pico-8 play session: hold → + tap 🅾

[t = 1 s] hold → ~1s, tap 🅾 ~2×
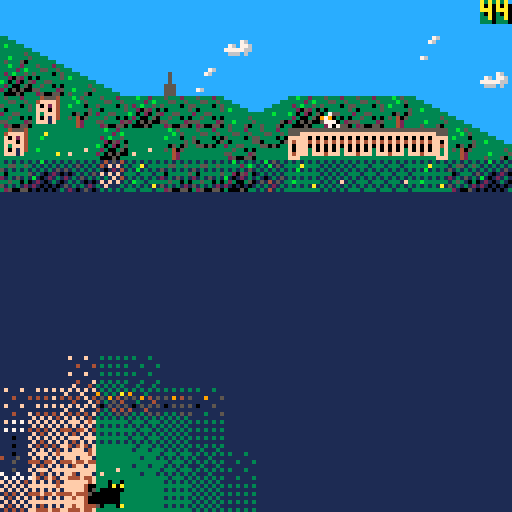
[t = 2 s] hold → ~2s, tap 🅾 ~4×
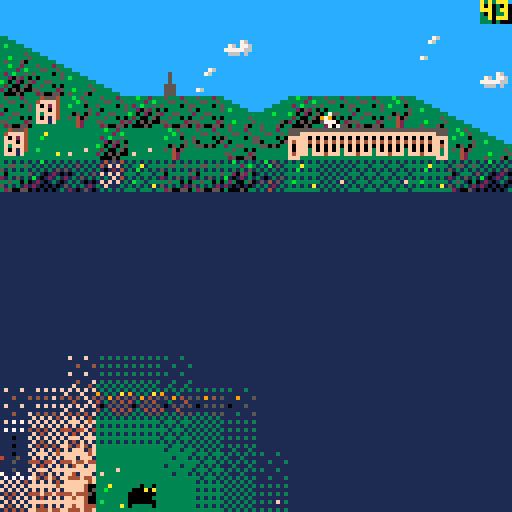
[t = 6 s] hold → ~6s, tap 🅾 ~10×
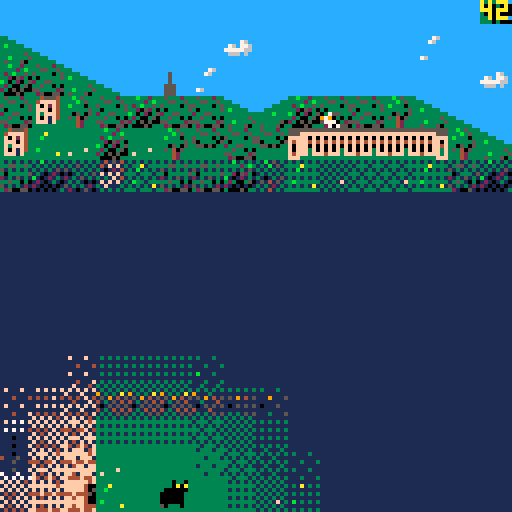
[t = 8 s] hold → ~8s, tap 🅾 ~14×
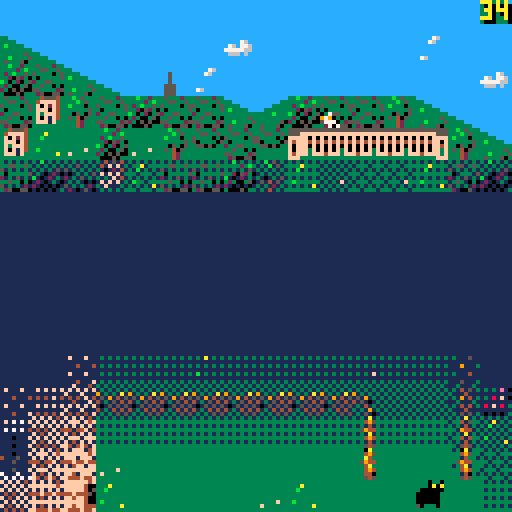

pico-8 cartridge
version 29
__lua__
-- # pandora
-- cat explore. socky find.

-- to export:
-- fn + f7 to capture label image
-- save pandora.p8.png
-- export pandora.html

function _init()
	-- global variables:
	game_version = "07"
	level = 1
	last_level = 16
	selected_level = 1 -- used in menu
	debug_mode = false -- shows debug info and unfogs each level
	debug_text = "debug mode"
	win = false
	lose = false
	in_game = false -- determines whether a level is in progress
	title_active = true
	levelling_up = false
	spotlight = false
	hints_active = false
	credits_active = false
	t = 0 -- game time in frames
	unfog_frames = 3 -- how fast the unfogging happens
	caption_frames = 3 -- how fast the captions move
	cat_frames = 1 -- number of frames between each cat move animation
	menu_items = 7
	medal_text = {"gold", "silver", "bronze", "none"}
	medal_sprite = {12, 13, 14, 15}
	anim_frame = 0 -- allows sprites to animate
	offset = 0 -- screen offset for shaking
	move_step = 9 -- variable governing move animation
	moving = false
	play_music = true
	play_sounds = true
	ice = false
	x = 64
	y = 24
	dx = 0
	dy = 0
	dir = "r"
	socky_bonus = 10 -- bonus awarded on collecting socky, in addition to the moves reimbursed for the detour. revisit moves_data if changing this
	moves = 9999
	mab_small_x = 16
	game_get_data()
	reset_palette()
	title_show()
end

function _update()
	-- input and move
	t += 1
	if moves <= 0 and in_game then game_lose() end
	if win and mab_small_x < 16 then -- animate mab at end
		mab_retreat_step()
	end

	if btnp() != 0 or sliding then
		-- a button has been pressed
		if title_active then
			title_active = false
			level_reset() -- start current level
		elseif level_start_menu then
			if btnp(4) then level_start() end
			if btnp(5) then
				level_start()
				menu_open()
			end
		elseif in_game then
			if not moving then
				move_process()
			end
		elseif menu_active then
			menu_process_input()
		elseif levelling_up then
			level_end_process_option()
		elseif lose then
			if btnp(4) then
				lose = false
				level_reset()
			else return end
		elseif win == false and lose == false then -- start new level
			level_reset()
		elseif win and not credits_active then
			draw_credits()
		else
			_init()
			return
		end
	end

	-- check if socky was recently obtained and unfog screen 1 step
	if unfog_active then unfog_step() end
	if caption_active then caption_step() end
	if in_game then
		move_catch_up()
		if levelling_up and move_step >= 5 then level_up() end
		if mab_hit and move_step >= 5 then game_lose() end
	end
end

function _draw()
	if title_active then draw_pandora() return end
	if not in_game and not menu_active and not level_start_menu then return end

	shake_screen()
	draw_everything()
end

-- conventions: map is zero-based, arrays are 1-based.

-- to do next
-- enhance music
-- animate some background cells eg torch, water

function ar(a)
	-- convert 0-based pixel to 1-based array position.
	-- 0 maps to 1, 8 maps to 2
	return flr(a/8) + 1
end

function px(a)
	-- convert 1-based array position to 0-based pixel.
	-- 1 maps to 0, 2 maps to 8
	return (a-1) * 8
end

function reset_palette()
	pal() -- reset palette
	palt(13, true) -- set colour 13 transparent
	palt(0, false) -- and black not
end

function title_show()
	rectfill(0, 0, 127, 127, 1)
	local title_colour = {10, 0, 5, 6, 7, 15, 14, 8, 9, 10, 11, 3}
	for i=1,12 do
		pal(10, title_colour[13-i]) -- swap yellow to different colours
		map(0, 32, 8, 128-i*8, 14, 4) -- write pandora
	end
	reset_palette()
	rectfill(34, 78, 94, 106, 0)
	rect(33, 77, 93, 105, 14)
	print("⬆️⬇️⬅️➡️  move", 36, 80, 15)
	draw_controls("z", 36, 88)
	draw_controls("x", 36, 96)
	print("ok/wait", 64, 88, 14)
	print("menu", 76, 96, 8)
	print(game_version, 120, 120, 6)
end

function level_reset()
	debug_text = "reset level"
	x = start_pos[level][1]  -- current position in pixels from 0
	y = start_pos[level][2]
	dx = 0 -- in case character was part way through move
	dy = 0
	moves = moves_data[level][3]
	unfog_active = false
	socky_collect = false
	caption_active = false
	title_active = false
	menu_active = false
	levelling_up = false
	ice = ice_data[level]
	sliding = false
	hints_active = false
	socky_add = 0
	move_step = 9 -- to avoid cat sliding back across screen
	anim_frame = 0 -- so that each level starts the same way
	level_period = #obs_data[level]
	dir = "r" -- current direction
	selected_level = level
	unfog_reset()
	obstacle_update()
	switch_reset()
	unfog_circle()
	draw_everything()
	in_game = false
	level_start_menu = true
end

function level_start()
	if level == 16 then level_16_reset() end
	if debug_mode then unfog_start() end
	level_start_menu = false
	in_game = true
	sfx(-1) -- stop playing sound
	if play_music then music(level_music[level]) end -- main theme
end

function level_16_reset()
	mab_reset()
	mabx = 0
	maby = 0
	mab_active = false
end

function level_up()
	in_game = false
	sliding = false
	moving = false
	level_end_menu()
end

function level_end_menu()
	if level == 16 then
		rectfill(56, 0, 63, 7, 12) -- hide mab socky
		anim_frame = 0
		draw_pandora()
		spr(253, 64, 0)
	end	
	draw_menu_outline()
	local medal_this_try = 4
	-- award medal for this attempt: 1=gold 2=silver 3=bronze 4=none
	if moves >= moves_data[level][4] then medal_this_try = 1
	elseif moves >= moves_data[level][5] then medal_this_try = 2
	elseif moves >= moves_data[level][6] then medal_this_try = 3
	end

	print("pandora got through level "..tostr(level).."!", 8, 24, 7)
	print("medal:    "..medal_text[medal_this_try], 8, 40, 7)
	spr(medal_sprite[medal_this_try], 36, 40)
	print("continue", 32, 56, 11)
	print("retry level", 32, 64, 12)

	if medal_this_try < best_medal[level] then
		best_medal[level] = medal_this_try
	end
	draw_progress()
	level_end_option = 1 -- default is continue to next level
	spr(24, 16, 48 + level_end_option * 8)
end

function level_end_process_option()
	if btnp(⬆️) or btnp(⬇️) then
		level_end_option = 3 - level_end_option
		rectfill(16, 48, 23, 71, 0)
		spr(24, 16, 48 + level_end_option * 8)
	elseif btnp(4) then level_end_choose() end
end

function level_end_choose()
	if level_end_option == 1 then -- continue to next level
		if level != last_level then
			level += 1
			level_reset()
		else
			levelling_up = false
			game_win()
		end
	else
		level_reset()
	end
end

function game_win()
	rectfill(0, 16, 127, 79, 0)
	local perfect = true
	for k in all(best_medal) do
		-- if any medal is not gold then it's not perfect
		if k != 1 then perfect = false break end
	end
	if perfect then
		for i=0, 15 do -- draw rainbows
			spr(208, i*8, 8)
			spr(208, i*8, 112)
		end
		spr(255, 96, 24) -- trophy
		pal(10, 11)
		map(0, 40, 0, 32, 16, 4) -- write perfect in green
	else
		pal(10, 9)
		map(0, 36, 4, 32, 15, 4) -- write you win in orange
	end
	reset_palette()
	win = true
	mab_retreat_start()
end

function game_lose()
	sfx(-1)
	music(-1)
	local lose_text = "pandora is sleepy - try again"
	local lose_colour = 2
	in_game = false
	if mab_hit then
		lose_text = "mab got you"
		lose_colour = 8
		mab_hit = false
	end
	rectfill(0, 40, 127, 79, lose_colour)
	spr(1, 8, 64, 1, 1, false, true) -- upside down cat
	draw_controls("z", 96, 64)
	print3d(lose_text, 8, 48, 10, 0)
	if play_sounds then sfx(51) end
	lose = true
end

-- ## movement functions

-- flag key
-- 0 = all wall
-- 1 = up wall (not used yet)
-- 2 = down wall (not used yet)
-- 3 = left wall (not used yet)
-- 4 = right wall (not used yet)
-- 5 = danger
-- 6 = ice
-- 7 = unassigned

-- music
-- 01 main bass
-- 02 upbeat drum
-- 03 main melody
-- 04 intro drum
-- 05 descending backing
-- 06-10 dark and final boss
-- 11 start of final zone
-- 12-14 ice
-- 15-17 machine

function move_process()
	newx = x
	newy = y
	if not sliding and not btnp(5) then anim_frame += 1 end
	obstacle_update()
	if btnp(5) then menu_open()
	elseif sliding then move_attempt(dir)
	elseif btnp(⬆️) then move_attempt("u")
	elseif btnp(⬇️) then move_attempt("d")
	elseif btnp(⬅️) then move_attempt("l")
	elseif btnp(➡️) then move_attempt("r")
	end
end

function move_attempt(a)
	just_moved = false
	dir = a
	if a == "u" then newy = y-8
	elseif a == "d" then newy = y+8
	elseif a == "l" then newx = x-8
	elseif a == "r" then newx = x+8
	end

	if move_possible() then
		move_do()
		check_current_cell()
	else  -- hit a wall
		if play_sounds then sfx(47) end
		sliding = false
	end
end

function move_do()
	-- start a single move
	-- count down moves once if not sliding
	-- update new position immediately but don't draw yet
	-- start animation 4210
	if not sliding then move_sound() end
	moving = true
	dx = 0 -- temporary x offset
	dy = 0 -- temporary y offset
	move_step = 1
	move_time = t
	prevx = x
	prevy = y
	x = newx
	y = newy
	just_moved = true
	if (ice or check_flag(x, y, 6)) and not sliding then
		-- start slide if ice or new cell is icy
		sliding = true
		moves -= 1 -- only reduce moves once when on ice
		mab_step()
	elseif sliding and not ice and not check_flag (x, y, 6) then
		-- stop sliding
		sliding = false
	elseif not sliding then
		moves -= 1
		mab_step()
	end
	unfog_circle()
end

function move_sound()
	if not play_sounds then return end
	if dir == "u" then sfx(41)
	elseif dir == "d" then sfx(42)
	elseif dir == "l" then sfx(43)
	elseif dir == "r" then sfx(44)
	end
end

function move_catch_up()
	-- adds a temp offset to character based on time
	if move_step >= 5 then
		moving = false -- have finished move cycle
		return
	end
	-- move_pixels shows at each move_step, how many pixels close to the new position the player should be:
	if not sliding then move_pixels = {4, 2, 1, 0}
	else move_pixels = {6, 4, 2, 0} end -- more linear movement on ice.
	if (t - move_time) % cat_frames == 0 then
		dx = move_pixels[move_step] * (prevx-x) / 8
		dy = move_pixels[move_step] * (prevy-y) / 8
		move_step += 1
	end
end

function move_possible()
	if (newx<0 or newx>120 or newy<0 or newy>120) then return false end
	-- return false if 0th flag is set for target cell:
	if check_flag(newx, newy, 0) then return false end -- it's a wall
	return true
end

function check_flag(a, b, flag)
	-- checks if flag 0-7 is set for map at pixel coordinates a, b
	return fget(mget(map_data_pos[level][1] + a/8, map_data_pos[level][2] + b/8), flag)
end

function check_current_cell()
	-- checks new cell for anything interesting
	-- check if you've reached goal
	if (level == 16 and x == 56 and y == 0) -- get mab socky
	or (x == 120 and y == goal_height[level] * 8) then -- get goal
		levelling_up = true
		music(-1)
		if play_sounds then 
			if level != 16 then sfx(48)
			else sfx(52) end
		end -- level end tune
		return
	end
	-- check if you've reached socky
	if x/8 == socky_pos[level][1] and y/8 == socky_pos[level][2] and socky_collect == false then
		socky_collect = true
		if play_sounds then sfx(45) end
		-- reimburse extra moves it would have cost to get socky:
		socky_add = max(moves_data[level][2] - moves_data[level][1] + 10, 0) -- extra temporary socky boost of 10
		moves += socky_add
		unfog_start()
	end
	-- check for moving obstacles
	if obstacles[ar(y)][ar(x)] > 0 then obstacle_hit() end
	-- check for static obstacles, if flag 5 is set for currrent cell:
	if check_flag(x, y, 5) then obstacle_hit() end
	-- check for switch
	if switch_data[level][1] != 16 then check_switches() end
	-- check for mab eyes
	if level == 16 then check_mab_eyes() end
end

function check_switches()
	-- cycle through all switches
	-- landing on a switch permanently opens its door
	for k in all(switch_data[level]) do
		-- if coordinates match any switch_data[level][1] and [2] and open is false then
		if x/8 == k[1] and y/8 == k[2] and not k[6] then
			if play_sounds then sfx(49) end
			switch_set(k, true)
			debug_text = tostr(k[1])..","..tostr(k[2])..","..tostr(k[3])..","..tostr(k[4])..","..tostr(k[5])..","..tostr(k[6]) -- temp
		end
	end
end

function check_mab_eyes()
	for k in all(mab_data) do
		if x/8 == k[1] and y/8 == k[2] and k[5] == false then
			-- activate eye
			k[5] = true
			mab_start(k[3], k[4])
			debug_text = "mab start"
		end
	end
end

function switch_set(switch, to_open)
	-- set switch to to_open true/false
	-- switch is an array: switch x/y, door x/y, start sprite, open state
	local switch_sprite_adjust = 0
	if to_open then switch_sprite_adjust = 1 end
	-- set switch to open/closed and update map
	mset(
		map_data_pos[level][1] + switch[1],
		map_data_pos[level][2] + switch[2],
		switch[5] + switch_sprite_adjust -- use sprite + 1 if open
	)
	-- set door to open/closed and update map
	mset(
		map_data_pos[level][1] + switch[3],
		map_data_pos[level][2] + switch[4],
		switch[5] + 2 + switch_sprite_adjust --  use sprite + 1 if open
	)
	-- set switch to open
	switch[6] = to_open -- set switch/door data to open
end

function switch_reset()
	-- reset all switches in current level
	for k in all(switch_data[level]) do
		-- if coordinates match any switch_data[level][1] and [2] and open is false then
		if k[1] != 16 then switch_set(k, false) end
	end
end

function show_debug_info()
	rectfill(0, 0, 64, 7, level_bg[level])
	print(debug_text, 0, 0, 15)
end

-- ## fog functions

function unfog_reset()
	-- set fog to max value (8) across map.
	-- all arrays are 1-based.
	fog = {}
	local h = fog_height[level]
	for j=1,16 do
		fog[j] = {}
		for i=1,16 do
			if j < h-1 then fog[j][i] = 0
				-- randomise fog at the rows above fog_height:
			elseif j == h-1 then fog[j][i] = flr(rnd(3)) + 2
			else fog[j][i] = 8 end
		end
	end
end

function unfog_circle()
	-- shows an area around the player defined by unfog_pattern
	for j=-4,4 do
		for i=-4,4 do
			-- coordinates of fog placement:
			local fogx = x+i*8
			local fogy = y+j*8
			-- don't do anything if fog position isn't in game field:
			if fogx >= 0 and fogx <= 120 and fogy >= 0 and fogy <= 120 then
				local unfog_amount = unfog_pattern[j+5][i+5]
				-- set fog level to minimum of (current level, current - unfog amount) but keep it above 0
				old_fog = fog[ar(fogy)][ar(fogx)]
				fog[ar(fogy)][ar(fogx)] = max(0, min(8 - unfog_amount, old_fog))
			end
		end
	end
end

function unfog_start()
	-- initialises function to unfog the whole screen
	offset = 0.125
	-- show how many extra points awarded by socky
	bonus_caption = ""
	ice_adjust = 0
	if ice then ice_adjust = 1 end
	if socky_add >= 1 then
		-- so that display is consistent,
		-- subtract one to account for move already started
		-- but add back on if on ice, as 1 point will have already been deducted at start of move
		bonus_caption = " +"..tostr(socky_add - 1 + ice_adjust)
	end
	caption_show("socky!"..bonus_caption, 1, 12, 7)
	unfog_active = true
	unfog_y = fog_height[level] * 8 - 16 -- y coordinate of the start of the unfogging, which moves up-right in strips
	unfog_start_time = t
end

function unfog_step()
	-- gradually unfogs the whole screen from top left to bottom right
	-- in strips from the left or bottom of the screen
	if unfog_y == 320 then -- unfog is complete
		unfog_active = false
		return
	end
	if t % unfog_frames == 0 then
		unfog_strip(0,unfog_y)
		unfog_y += 8
	end
end

function unfog_strip(lx, ly)
	-- unfog strip from lx, ly in up-right direction, last strip starting at (0, 248)
	while lx < 256 do
		-- set fog to a gradually decreasing strip upwards from lx, ly
		for unfog_level = 1,8 do
			local ly_offset = ly - unfog_level * 8
			if ly_offset >= 0 and ly_offset < 128 then
				-- unfog cell is on screen:
				unfog_cell(lx, ly_offset, unfog_level)
			end
		end
		lx += 8
		ly -= 8
	end
end

function unfog_cell(a, b, amt)
	old_fog = fog[b/8 + 1][a/8 + 1]
	fog[ar(b)][ar(a)] = max(0, min(8 - amt, old_fog))
end

function obstacle_reset()
	obstacles = {}
	for j=1,16 do
		obstacles[j] = {}
		for i=1,16 do
			obstacles[j][i] = 0
		end
	end
end

function obstacle_update()
	obstacle_reset()
	local step = anim_frame % level_period + 1
	-- get coordinates of all obstacles from current level at current time:
	obs = obs_data[level][step]
	for k in all(obs) do -- k is a pair of 0-based coordinates for an obstacle
		if k[2] * k[1] != 256 then -- check there is obstacle data
			obstacles[k[2] + 1][k[1] + 1] = 1
			-- default obstacle value = 1
		end
	end
end

function obstacle_hit()
	offset = 0.5
	moves -= 4
	if just_moved == false then moves -= 1 end -- ensures score is always subtracted by 5 when obstacle hits you
	caption_show("-5", 2, 8, 9)
	if play_sounds then sfx(46) end
end

function caption_show(text, col1, col2, col3)
	caption_text = text
	cstep = ceil(#caption_text/4)
	caption_colours = {col1, col2, col3}
	caption_data = {}
	caption_reset_data()
	caption_active = true
	 -- data for each 8x8 character across bottom of screen with character and colour
end

function caption_reset_data()
	for i=1,16 do
		caption_data[i] = 16 -- reset caption data to blank
	end
end

function caption_step()
	-- gradually displays a caption at bottom of screen with colours expanding outwards
	-- gradually unfogs the whole screen from top left to bottom right
	-- in strips from the left or bottom of the screen
	if cstep >= 20 then
		caption_active = false
		return
	end
	if t % caption_frames == 0 then
		if cstep <= 12 then
			-- cycle through caption_pattern and set colour data:
			caption_reset_data()
			for i=1,#caption_pattern do
				local dp = 7-cstep+i -- draw position of left hand bar
				if dp >= 1 and dp <= 8 then
					caption_data[dp] = caption_colours[caption_pattern[i]]
					-- mirror the pattern on right hand side of bar
					caption_data[17-dp] = caption_colours[caption_pattern[i]]
				end
			end

			-- remove space from bar for caption
			local cells_to_clear = ceil(#caption_text/4)
			if cells_to_clear > 0 then
				for i=9-cells_to_clear,8+cells_to_clear do
					caption_data[i] = 16
				end
			end
		end
		cstep += 1
	end
end

function mab_start(a, b)
		offset = 1
		mab_active = true
		mab_eyes_open = false
		mab_hit = false
		debug_text = "mab start"
		mabx = a
		maby = b
		if play_sounds then sfx(50) end
end

function mab_step()
	if not mab_active then return end
	maby += 1
	if maby >= 16 then
		mab_active = false
		debug_text = "mab inactive"
		return
	end
	-- check if collided with pandora
	local xdiff = x/8 - mabx
	local ydiff = y/8 - maby
	if ((ydiff == 1 or ydiff == 0) and (xdiff >= 0 and xdiff <=3)) -- at eye level
	or (ydiff == 2 and (xdiff == 1 or xdiff == 2)) then -- at mouth level
		debug_text = "mab hit"
		mab_hit = true
	end
	if ((ydiff >= 0 and ydiff <= 4) and (xdiff >= 0 and xdiff <=3)) then
		mab_eyes_open = true
	end
end

function mab_reset()
	mab_data = {
		-- eye position, mab start position, open
		{1, 14, 0, 0, false},
		{7, 12, 6, 0, false},
		{5, 7, 3, -1, false},
		{8, 5, 9, 0, false},
		{13, 5, 12, -2, false}
	}
end

function mab_retreat_start()
	mab_start_time = t
	mab_small_x = 8
end

function mab_retreat_step()
	-- move mab slowly across top right
	if (t - mab_start_time) % 30 != 29 then return end
	debug_text = "move mab"
	mab_small_x += 1
	rectfill(64, 0, 127, 7, 12)
	map(120, 16, 8, 0, 16, 0)
	draw_pandora()
	spr(254, mab_small_x*8, 0)
	dir="r"
	move_sound()
end

-- ## draw functions

function draw_everything()
	cls()
	draw_level()
	draw_obstacles()
	draw_mab_eyes()
	if mab_active then draw_mab(mabx, maby, mab_eyes_open) end
	draw_fog()
	draw_hints()
	draw_pandora()
	draw_level_start_menu()
	draw_caption()
	draw_moves()
	draw_menu()
	if debug_mode then show_debug_info() end
end

function draw_level()
	rectfill(0,0,127,127,level_bg[level])
	-- draw map
	map(map_data_pos[level][1], map_data_pos[level][2], 0, 0, 16, 16)
	-- draw socky
	if socky_collect == false then
		spr(28, socky_pos[level][1] * 8, socky_pos[level][2] * 8)
	end
	if level == 1 then spr(252, 80, 24) end
	if level == 16 then
		spr(27, 56, 0) -- draw mab socky
	else -- draw goal
		spr(24, 120, goal_height[level] * 8)
	end
end

function draw_level_start_menu()
	if level_start_menu == false then return end
	debug_text = "level start menu"
	rectfill(0, 40, 127, 87, 0)
	rect(-1, 40, 128, 87, 10)
	print("level "..tostr(level), 8, 48, 7)
	print(level_name[level], 8, 56, 14)
	print(level_hint[level], 8, 72, 8)
	if level_hint_sprites[level] != "" then
		draw_controls(level_hint_sprites[level], 8, 72)
	end
end

function draw_controls(control, a, b)
	-- draw "z/o" or "x/x" at coordinates a, b
	if control == "z" then
		spr(194, a, b)
		spr(193, a+16, b)
	elseif control == "x" then
		spr(195, a, b)
		spr(192, a+16, b)
	end
	spr(196, a+8, b)
end

function draw_obstacles()
	for j=1,16 do
		for i=1,16 do
			if obstacles[j][i] > 0 then
				spr(29, px(i), px(j))
			end
		end
	end
end

function draw_fog()
	for j=0,15 do
		for i=0,15 do
			if fog[j+1][i+1] > 0 then
				spr(15 + fog[j+1][i+1], i*8, j*8)
			end
		end
	end
end

function draw_pandora()
	if spotlight then
		circfill(x+dx+3, y+dy+3, 5, 10)
		circfill(x+dx+3, y+dy+3, 4, 9)
	end
	local blinktime = t % 150
	if (blinktime >= 120 and blinktime < 123)
	or (blinktime >= 126 and blinktime < 129) then
		pal(10, 0) -- make eyes black
	end
	if dir == "u" then spr(5 + anim_frame%2, x+dx, y+dy)
	elseif dir == "d" then spr(3 + anim_frame%2, x+dx, y+dy)
	elseif dir == "l" then spr(1 + anim_frame%2, x+dx, y+dy, 1, 1, true, false) -- flip r sprite
	elseif dir == "r" then spr(1 + anim_frame%2, x+dx, y+dy) -- dir == "r" or default
	end
	reset_palette()
end

function draw_caption()
	if caption_active == false then return end

	for i=1,16 do
		if caption_data[i] != 16 then
			print("▤", px(i), 120, caption_data[i])
		end
	end

	print3d(caption_text, 64 - #caption_text * 2, 120, 7, 0)
end

function draw_moves()
	local m = tostr(moves)
	rectfill(120, 0, 126, 5, level_bg[level])
	print3d(tostr(moves), 128 - #m*4, 0, level_hint_colour[level], 0)
end

function draw_menu()
	if menu_active == false then return end
	local music_status = "on"
	local sounds_status = "on"
	local spotlight_status = "on"
	local hint_status = "on"
	if not play_music then music_status = "off" end
	if not play_sounds then sounds_status = "off" end
	if not spotlight then spotlight_status = "off" end
	if not hints_active then hint_status = "off" end
	draw_menu_outline()
	draw_controls("x", 104, 16)
	print("retry level", 24, 20, 8)
	print("spotlight is "..spotlight_status, 24, 28, 9)
	print("hints are "..hint_status.." this level", 24, 36, 10)
	print("music is "..music_status, 24, 44, 11)
	print("sounds are "..sounds_status, 24, 52, 12)
	print("jump to level "..selected_level, 24, 60, 12)
	print("close", 24, 68, 14)
	spr(24, 8, 11 + menu_option * 8)
	spr(25, (selected_level - 1) * 8, 104)
	draw_progress()
end

function draw_menu_outline()
	rectfill(0, 12, 127, 115, 0)
	for i=0,15 do
		spr(197, i*8, 8)
		spr(198, i*8, 112)
	end
end

function draw_progress()
	rectfill(16, 88, 23, 95, 3) -- green bit for level 3
	rectfill(48, 88, 71, 95, 12) -- blue bit for ice levels
	for i=1,last_level do
		spr(208, i*8 - 8, 80) -- progress bar
		spr(level_sprites[i], i*8 - 8, 88) -- level sprites
		spr(medal_sprite[best_medal[i]], i*8 - 8, 96) -- medals
	end
	rectfill(level*8 - 5, 80, 127, 87, 1) -- cut off progress bar
	spr(1, level*8 - 7, 80) -- cat
end

function draw_mab_eyes(a, b)
	if level != 16 then return end
	for k in all(mab_data) do
		local eye_sprite = 244
		if k[5] == true then eye_sprite = 245 end
		spr(eye_sprite, k[1]*8, k[2]*8)
	end
end

function draw_mab(a, b, open)
	if open then
		eye_sprite_l = 237
		eye_sprite_r = 238
		mouth_sprite = 251
	else
		eye_sprite_l = 244
		eye_sprite_r = 244
		mouth_sprite = 250
	end
	spr(246, a*8, b*8)
	spr(247, a*8 + 24, b*8)
	rectfill(a*8, b*8+8, a*8+31, b*8+15, 7)
	rectfill(a*8+8, b*8+16, a*8+23, b*8+23, 7)
	spr(248, a*8, b*8+16)
	spr(249, a*8+24, b*8+16)
	spr(eye_sprite_l, a*8+5, b*8+9)
	spr(eye_sprite_r, a*8+20, b*8+9)
	spr(mouth_sprite, a*8+12, b*8+16)
end

function draw_hints()
	if not hints_active then return end
	-- draws a sequence of numbers guiding the player
	local i = 1
	for k in all(level_hints[level]) do
		print3d(tostr(i), k[1]*8 + 2, k[2]*8 + 1, level_hint_colour[level], 0)
		i += 1
	end
end

function draw_credits()
	rectfill(0, 16, 127, 111, 0)
	print("pandora", 8, 24, 10)
	print("by andrew hick .com", 40, 24, 9)
	print("tested by:", 8, 40, 15)
	print("2bitchuck alan alex clive", 8, 48, 14)
	print("dan frieda iris joe", 8, 56, 8)
	print("kittycat mum naomi tim", 8, 64, 11)
	print("and victoria", 8, 72, 12)
	spr(11, 60, 71)
	print("thanks for playing :)", 8, 88, 10)
	credits_active = true
end

function print3d(text, xpos, ypos, col1, col2)
	print(text, xpos+1, ypos+1, col2)
	print(text, xpos, ypos, col1)
end

function shake_screen()
	-- code from doc robs
  local fade = 0.9
  local offset_x=16-rnd(32)
  local offset_y=16-rnd(32)
  offset_x*=offset
  offset_y*=offset

  camera(offset_x,offset_y)
  offset*=fade
  if offset<0.05 then
    offset=0
	end
end

function menu_open()
	menu_active = true
	menu_option = 1 -- current selected option
	-- set menu sprite for each cell
	-- allow menu to be opened and closed using button 2
	caption_show("menu", 2, 8, 14)
	in_game = false
end

function menu_process_input()
	if btnp(⬆️) then menu_option -= 1
	elseif btnp(⬇️) then menu_option += 1
	elseif btnp(4) or btnp(⬅️) or btnp (➡️) then menu_choose()
	elseif btnp(5) then menu_close()
	end
	if menu_option > menu_items then menu_option = 1 end
	if menu_option <= 0 then menu_option = menu_items end
end

function menu_choose()
	if menu_option == 1 and btnp(4) then level_reset()
	elseif menu_option == 4 then
		if play_music then
			play_music = false
			music(-1)
		else
			play_music = true
			music(level_music[level])
		end
	elseif menu_option == 2 then
		spotlight = not spotlight
	elseif menu_option == 3 then
		hints_active = not hints_active
	elseif menu_option == 5 then
		if play_sounds then
			play_sounds = false
			sfx(-1)
		else
			play_sounds = true
			sfx(41)
		end
	elseif menu_option == 6 then
		-- todo level select
		if btnp(⬅️) then
			selected_level -= 1
			if selected_level <=  0 then selected_level = 16 end
		elseif btnp(➡️) then
			selected_level += 1
			if selected_level > 16 then selected_level = 1 end
		elseif btnp(4) and selected_level != level then menu_close() end
	elseif menu_option == 7 then
		menu_close()
	end
end

function menu_close()
	menu_active = false
	in_game = true
	if selected_level != level then -- jump to a new level
		level = selected_level
		level_reset()
	end
end

function add_arrays(a, b)
	-- see https://stackoverflow.com/questions/1410862/concatenation-of-tables-in-lua
	-- and https://stackoverflow.com/questions/39185608/duplicating-tables-in-lua
	local ab = {}
	for i=1, #a do -- copy table a
		ab[#ab + 1] = a[i]
	end
	for i=1, #b do -- then add each element of b
		ab[#ab + 1] = b[i]
	end
	return ab
end

-- ## level by level data:

function game_get_data()
	unfog_pattern={
		{0, 0, 0, 1, 2, 1, 0, 0, 0},
		{0, 1, 2, 3, 4, 3, 2, 1, 0},
		{0, 2, 4, 5, 6, 5, 4, 2, 0},
		{1, 3, 5, 7, 8, 7, 5, 3, 1},
		{2, 4, 6, 8, 8, 8, 6, 4, 2},
		{1, 3, 5, 7, 8, 7, 5, 3, 1},
		{0, 2, 4, 5, 6, 5, 4, 2, 0},
		{0, 0, 2, 3, 4, 3, 2, 1, 0},
		{0, 0, 0, 1, 2, 1, 0, 0, 0}
	}
	caption_pattern = {1, 2, 3, 2, 1} -- dictates colour of caption bars over time steps
	level_name = {
		"catflap",
		"mildly offensive",
		"spiky junction",
		"sunset swamp",
		"sparkly cavern",
		"dark dungeon",
		"ice spiral",
		"battenberg castle",
		"frozen maze",
		"bath house",
		"the gorgon",
		"limestone garden",
		"the mangle",
		"the factory",
		"alternation",
		"mab showdown"
	}
	level_hint = {
		"       ok",
		"       menu",
		"go with the flow",
		"hints available in menu",
		"lost? use spotlight",
		"       to wait",
		"sliding is fun",
		"don't repeat yourself",
		"faces good, cracks bad",
		"three switches and a socky",
		"just go with it",
		"look for the stopping points",
		"       really helps",
		"sw ne nw se s n w e",
		"pick a direction and go",
		"face your nemesis"
	}
	level_hint_sprites = {
		"z", "x", "", "", "", "z", "", "",
		"", "", "", "", "z", "", "", ""
	}
	level_bg = {3, 3, 3, 3, 0, 0, 12, 14, 12, 4, 4, 3, 5, 5, 4, 12} -- level background colour
	level_music = {1, 1, 1, 18, 18, 18, 26, 26, 26, 1, 1, 1, 34, 34, 34, 17}
	goal_height = {7, 9, 5, 10, 1, 14, 7, 7, 8, 14, 3, 2, 10, 8, 15, 0} -- cells from top of screen, base 0
	fog_height = {7, 6, 1, 1, 1, 3, 3, 1, 3, 1, 1, 3, 10, 2, 1, 4} -- cells from top of screen, base 0. must be >= 1
	socky_pos = { -- in cells base 0
		{15, 12}, -- 1
		{2, 10}, -- 2
		{7, 2}, -- 3
		{15, 6}, -- 4
		{0, 7}, -- 5
		{11, 5}, -- 6
		{1, 15}, -- 7
		{2, 3}, -- 8
		{8, 2}, -- 9
		{12, 7}, -- 10
		{4, 15}, -- 11
		{0, 3}, -- 12
		{15, 1}, -- 13
		{7, 2}, -- 14
		{2, 15}, -- 15
		{2, 10} -- 16
	}
	start_pos = { -- in pixels, 0 to 120
		{24, 120}, -- 1
		{0, 48}, -- 2
		{0, 80}, -- 3
		{0, 80}, -- 4
		{0, 80}, -- 5
		{0, 8}, -- 6
		{0, 112}, -- 7
		{0, 56}, -- 8
		{0, 56}, -- 9
		{0, 56}, -- 10
		{0, 112}, -- 11
		{0, 8}, -- 12
		{0, 8}, -- 13
		{0, 64}, -- 14
		{0, 0}, -- 15
		{0, 120} -- 16
	}
	map_data_pos = { -- in cells on datasheet
		{0, 0}, -- 1
		{16, 0}, -- 2
		{32, 0}, -- 3
		{48, 0}, -- 4
		{64, 0}, -- 5
		{80, 0}, -- 6
		{96, 0}, -- 7
		{112, 0}, -- 8
		{0, 16}, -- 9
		{16, 16}, -- 10
		{32, 16}, -- 11
		{48, 16}, -- 12
		{64, 16}, -- 13
		{80, 16}, -- 14
		{96, 16}, -- 15
		{112, 16} -- 16
	}
	moves_data = {
		-- [1] minimum moves needed to complete level without socky
		-- [2] minimum moves needed to complete level with socky
		-- excluding socky bonus, subtract 10 from final score when calculating this
		-- [3] moves allowed for each level (default [1] + 5 but add more if harder)
		-- [4] remaining points needed for gold
		-- [5] remaining points needed for silver
		-- [6] remaining points needed for bronze (default 5, get through level as quick as poss without socky)
		-- if increasing the number of allowed moves by m,
		-- 1 and 2 won't change, and increase 3,4,5,6 by m. 
		{34, 44, 44, 20, 15, 10}, -- (+5 moves compared to v6)
		{30, 62, 40, 20, 15, 10}, -- +5
		{28, 28, 38, 20, 15, 10}, -- +5, level 3 is quickest with socky
		{43, 53, 53, 20, 15, 10}, -- +5
		{80, 94, 95, 25, 20, 15}, -- +5. extra leeway as level is complex
		{68, 76, 98, 40, 35, 30}, -- +11. perfect is 68 with shortcuts, 82 without shortcuts. So to be fair, moves allowed = 82 + 16.
		{15, 22, 25, 20, 15, 10}, -- +5
		{21, 26, 36, 25, 20, 15}, -- +10
		{21, 22, 41, 30, 25, 20}, -- +11
		{74, 94, 94, 30, 25, 20}, -- +10
		{28, 35, 43, 25, 20, 15}, -- +10
		{34, 42, 59, 35, 30, 25}, -- +15
		{33, 41, 63, 40, 35, 30}, -- +15
		{52, 62, 82, 40, 35, 30}, -- +15
		{18, 19, 43, 35, 30, 25}, -- +15
		{65, 73, 80, 25, 20, 15} -- +10 
	}
	obs_data = {
		-- in each level's data, each time period has a set of obstacles.
		-- 16, 16 represents no obstacle. coordinates start from 0.
		{{{16, 16}}}, -- level 1
		-- level 2:
		{
			{{4, 8}},
			{{4, 9}},
			{{4, 10}}
		},
		-- level 3:
		{
			{ -- 1st time period
				{2, 9}, {2, 10}, {2, 11},
				{6, 7}, {7, 6}, {8, 7},
				{10, 9}, {11, 10}, {12, 11}
			},
			{ -- 2nd time period
				{3, 9}, {3, 10}, {3, 11},
				{6, 6}, {7, 5}, {8, 6},
				{11, 9}, {12, 10}, {10, 11}
			},
			{ -- 3rd time period
				{4, 9}, {4, 10}, {4, 11},
				{6, 5}, {7, 7}, {8, 5},
				{12, 9}, {10, 10}, {11, 11}
			}
		},
		{{{16, 16}}}, -- level 4
		{{{16, 16}}}, -- level 5
		{ -- level 6
			{ -- period 1
				{6, 4}, {6, 3}, {4, 3}, {3, 3}, {1, 3}, {1, 4}, {1, 6}, {1, 7}, {6, 7}, {6, 6},
				{8, 8}, {10, 9}, {9, 10}, {8, 11}
			},
			{ -- period 2
				{6, 6}, {6, 5}, {6, 3}, {5, 3}, {3, 3}, {2, 3}, {1, 4}, {1, 5}, {1, 7},
				{9, 8}, {8, 9}, {10, 10}, {9, 11}
			},
			{ -- period 3
				{6, 5}, {6, 4}, {5, 3}, {4, 3}, {2, 3}, {1, 3}, {1, 5}, {1, 6}, {6, 7},
				{10, 8}, {9, 9}, {8, 10}, {10, 11}
			}
		},
		{{{16, 16}}}, -- level 7
		{{{16, 16}}}, -- level 8
		{{{16, 16}}}, -- level 9
		{{{16, 16}}}, -- level 10
		{{{16, 16}}}, -- level 11
		{{{16, 16}}}, -- level 12
		{ -- level 13
			{ -- period 1
				{8, 6}, {6, 5}, {6, 2}, {9, 2}, {10, 4}, -- middle top
				{13, 9}, {13, 6}, {11, 5}, {9, 7}, {10, 9}, -- right middle
				{3, 8}, {6, 8}, {3, 5}, -- left top
				{10, 12}, {7, 12}, {7, 9}, -- right bottom
				{2, 10}, {1, 8}, -- left middle
				{5, 13}, {7, 14}, -- middle bottom
				{3, 13}, {4, 11}, {2, 12} -- left bottom
			},
			{ -- period 2
				{7, 6}, {6, 4}, {7, 2}, {10, 2}, {10, 5}, -- middle top
				{13, 8}, {13, 5}, {9, 8}, -- right middle
				{4, 8}, {6, 7}, {5, 5}, {3, 6}, -- left top
				{10, 10}, {9, 12}, {7, 11}, {8, 9}, -- right bottom
				{3, 9}, {1, 10}, -- left middle
				{6, 12}, {5, 14}, -- middle bottom
				{4, 13}, {3, 11} -- left bottom
			},
			{ -- period 3
				{9, 6}, {6, 6}, {6, 3}, {8, 2}, {10, 3}, -- middle top
				{12, 9}, {13, 7}, {12, 5}, {9, 9}, -- right middle
				{5, 8}, {4, 5}, {3, 7}, -- left top
				{10, 11}, {8, 12}, {7, 10}, {9, 9}, -- right bottom
				{3, 10}, {1, 9}, -- left middle
				{5, 12}, {6, 14}, -- middle bottom
				{4, 12}, {2, 11} -- left bottom
			}
		}, 
		{ -- level 14
			{ -- period 1
				{1, 7}, {7, 8}, {1, 9}
			},
			{}, {} -- nothing in remaining 2 periods
		},
		{ -- level 15
			{}, -- placeholders for each period, see below
			{},
			{},
			{}
		},
		{ -- level 16
			{{13, 13}, {13, 11}, {13, 10}, {14, 13}, {14, 12}, {14, 10}},
			{{13, 13}, {13, 12}, {13, 10}, {14, 12}, {14, 11}},
			{{13, 12}, {13, 11}, {14, 13}, {14, 11}, {14, 10}}
		}
	}
	-- level 15 data is repeated so split it up to prevent duplication:
	level_15_obs_a = { -- 2x2 obstacles, periods 1 and 2
		{4, 2}, {5, 2}, {4, 3}, {5, 3},
		{2, 4}, {3, 4}, {2, 5}, {3, 5},
		{6, 4}, {7, 4}, {6, 5}, {7, 5},
		{4, 6}, {5, 6}, {4, 7}, {5, 7},
		{8, 6}, {9, 6}, {8, 7}, {9, 7},
		{6, 8}, {7, 8}, {6, 9}, {7, 9},
		{10, 8}, {11, 8}, {10, 9}, {11, 9},
		{8, 10}, {9, 10}, {8, 11}, {9, 11}
	}
	level_15_obs_b = { -- 2x2 obstacles, periods 3 and 4
		{2, 2}, {3, 2}, {2, 3}, {3, 3},
		{6, 2}, {7, 2}, {6, 3}, {7, 3},
		{10, 2}, {11, 2}, {10, 3}, {11, 3},
		{4, 4}, {5, 4}, {4, 5}, {5, 5},
		{8, 4}, {9, 4}, {8, 5}, {9, 5},
		{2, 6}, {3, 6}, {2, 7}, {3, 7},
		{6, 6}, {7, 6}, {6, 7}, {7, 7},
		-- {10, 6}, {11, 6}, {11, 7}, commented to give respite
		{4, 8}, {5, 8}, {4, 9}, {5, 9},
		{2, 10}, {3, 10}, {2, 11}, {3, 11},
		-- {6, 10}, {6, 11}, {7, 11},
		{10, 10}, {11, 10}, {10, 11}, {11, 11}
	}
	level_15_obs_c = { -- 1x1 obstacles at bottom right, periods 1 and 3
		{13, 4}, {12, 5}, {13, 6}, {12, 7},
		{13, 8}, {12, 9}, {13, 10}, {12, 11},
		{4, 13}, {5, 12}, {6, 13}, {7, 12},
		{8, 13}, {9, 12}, {10, 13}, {11, 12},
		{12, 13}, {13, 12}
	}
	level_15_obs_d = { -- 1x1 obstacles at bottom right, periods 2 and 4
		{12, 4}, {13, 5}, {12, 6}, {13, 7},
		{12, 8}, {13, 9}, {12, 10}, {13, 11},
		{4, 12}, {5, 13}, {6, 12}, {7, 13},
		{8, 12}, {9, 13}, {10, 12}, {11, 13},
		{12, 12}, {13, 13}
	}
	obs_data[15][1] = add_arrays(level_15_obs_a, level_15_obs_c)
	obs_data[15][2] = add_arrays(level_15_obs_a, level_15_obs_d)
	obs_data[15][3] = add_arrays(level_15_obs_b, level_15_obs_c)
	obs_data[15][4] = add_arrays(level_15_obs_b, level_15_obs_d)
	switch_data = {
		-- switch x/y, door x/y, 1st switch sprite, is_open?
		{{16}}, -- 16 means no switches
		{{16}},
		{{16}},
		{{16}},
		{{16}},
		{{16}},
		{{16}},
		{{16}},
		{{16}},
		{
			{2, 0, 11, 14, 233, false},
			{12, 2, 13, 14, 233, false},
			{14, 12, 9, 14, 233, false},
		},
		{
			{1, 12, 3, 2, 233, false},
			{10, 12, 3, 15, 233, false},
			{6, 7, 13, 3, 233, false},
			{9, 7, 3, 13, 233, false}
		},
		{
			{12, 12, 1, 6, 233, false},
			{6, 4, 12, 5, 233, false},
			{1, 10, 12, 7, 233, false},
			{3, 2, 10, 7, 233, false},
			{10, 6, 14, 2, 217, false}
		},
		{{16}},
		{ -- level 14
			{14, 5, 3, 4, 217, false},
			{0, 4, 11, 12, 217, false},
			{14, 11, 13, 8, 217, false}
		},
		{{16}},
		{{16}}
	}
	level_hints = { -- coordinates, number
		{{15, 13}, {6, 7}}, -- 1
		{{2, 11}, {12, 11}}, -- 2
		{{7, 10}, {12, 1}}, -- 3
		{{4, 4}, {14, 4}, {10, 14}}, -- 4
		{{13, 15}, {0, 2}, {13, 8}}, -- 5
		{{14, 1}, {12, 6}, {6, 8}, {0, 13}, {4, 14}}, -- 6
		{{14, 14}, {11, 12}, {2, 15}, {12, 12}, {10, 10}, {8, 8}}, -- 7
		{{2, 11}, {11, 1}, {3, 3}, {6, 5}, {6, 14}, {13, 3}}, -- 8
		{{14, 5}, {10, 10}, {8, 14}, {8, 6}, {2, 15}, {5, 11}, {13, 0}, {1, 2}, {1, 8}}, -- 9
		{{1, 3}, {7, 1}, {14, 10}, {6, 8}, {1, 11}}, -- 10
		{{1, 9}, {3, 9}, {5, 9}, {9, 6}, {6, 8}, {5, 15}, {12, 3}}, -- 11
		{{11, 12}, {8, 4}, {0, 5}, {4, 14}, {4, 2}, {10, 14}, {9, 10}, {10, 9}, {12, 14}, {13, 2}}, -- 12
		{{0, 10}, {5, 10}, {6, 9}, {10, 1}, {14, 5}, {13, 10}}, -- 13
		{{5, 14}, {9, 2}, {14, 4}, {0, 3}, {14, 12}, {7, 14}, {7, 3}, {1, 8}, {14, 8}}, -- 14
		{{6, 1}, {6, 14}, {3, 15}}, -- 15
		{{1, 10}, {7, 13}, {5, 8}, {9, 5}, {10, 15}, {13, 3}, {2, 1}} -- 16
	}
	level_hint_colour = {10, 10, 10, 9, 9, 9, 7, 7, 7, 7, 7, 7, 14, 14, 14, 7}
	ice_data = {false, false, false, false, false, false, true, true, true, false, false, false, false, false, false, false}
	level_sprites = {34, 49, 80, 100, 88, 91, 113, 209, 118, 227, 239, 61, 205, 214, 222, 244} -- for progress bar
	best_medal = {4, 4, 4, 4, 4, 4, 4, 4, 4, 4, 4, 4, 4, 4, 4, 4} -- best medal for each level so far, 1=gold, 4=none
end

--[[ some characters
a█ b▒ c🐱 d⬇️ e░ f✽ g●
h♥ i☉ j웃 k⌂ l⬅️ m😐 n♪
o🅾️ p◆ q… r➡️ s★ t⧗ u⬆️
vˇ w∧ x❎ y▤ z▥
]]--
__gfx__
00000000ddd0dd0ddddddddddd0dd0ddddddddddd0dd0ddddddddddd0000000000000000000000000000000008800880a00000a0700000700000000000000000
00000000ddd0a0adddd0dd0dd00a0add5d0dd0ddd0000dddd0dd0ddd00000000000000000000000000000000888888889aa0aa90670007609900099050000050
00700700d000000dd000a0add00000dd000a0addd00000ddd0000d5d00000000000000000000000000000000877888889a0aa090607770604499944000505000
00077000000000dd0000000dd00000dd000000ddd00000ddd000000d000000000000000000000000000000008788888890090090600600604004004050000050
00077000000000dd000000ddd00000ddd00000ddd00000ddd000000d000000000000000000000000000000000888888049909940666666602444442000000000
00700700000000dd0000000dd50000ddd00000ddd00000ddd00000dd000000000000000000000000000000000888888004000400060006000240420005000500
0000000050ddd0dd0ddddd0ddd00d0dddd0d00dddd0d05dddd00d0dd000000000000000000000000000000000088880000444000006660000022200000050000
00000000dddddddddddddddddddddddddddddddddddddddddddddddd000000000000000000000000000000000008800000000000000000000000000000000000
d1ddd1ddd1d1d1d1d1d1d1d1d1d1d1d111d111d1111111111111111111111111dddadddddddadddd00000000dddd282dddddfefdddd7dddddddddddddddddddd
dddddddddddddddd1ddd1ddd1d1d1d1d1d1d1d1d1d1d1d1d1d111d1111111111ddd99ddddda99ddd00000000dddd2820ddddfef0de2e28dddddddddddddddddd
ddd1ddd1d1d1d1d1d1d1d1d1d1d1d1d1d111d1111111111111111111111111119a999addda999add00000000dddd1110dddd8880d27e800dddd8ddddddd8dddd
dddddddddddddddddd1ddd1d1d1d1d1d1d1d1d1d1d1d1d1d111d111d11111111a999a99da999a99d00000000ddd12210ddd8ff807ee8220ddd8d0ddddddd8ddd
d1ddd1ddd1d1d1d1d1d1d1d1d1d1d1d111d111d1111111111111111111111111999a9950d59a900000000000dd112200dd88ff00d2820000ddd8ddddddd8d0dd
dddddddddddddddd1ddd1ddd1d1d1d1d1d1d1d1d1d1d1d1d1d111d1111111111d509950ddda990dd000000002122110df8ff880dd802020ddddd0ddddddd0ddd
ddd1ddd1d1d1d1d1d1d1d1d1d1d1d1d1d111d111111111111111111111111111ddd950dddd9990dd000000002112100df88f800ddd00000ddddddddddddddddd
dddddddddddddddddd1ddd1d1d1d1d1d1d1d1d1d1d1d1d1d111d111d11111111dddd0dddddd000dd00000000d00000ddd00000dddddd0ddddddddddddddddddd
ddddddddddddddddffffff4f555555555555555555555555444444444dddddddffffff4fff7777ff4610011fddddddd4dd45554ddddddddddddddddddddddddd
ddddddddddddddddffffff4f555ffffffffffffffffff5552424242424ddddddfffff400ff7777ff4110011fdddddd24d4ffff43d8ddd8dddddddddddddddddd
ddddddddddddddddfffffffffffff0f0f0f0f0f0f0f0ffff44444444444dddddfffff405fff77fff4110511fddddd444df0f2f43dd0ddd0dddd8dddddddddddd
dddddddddddddddd44f44f44f4fff4f4f4f4f4f4f4f4ff0f424242424242dddd44f444504777777441155114dddd4242dfff0f4ddddddddddd8d8ddddd8d8ddd
ddddddddddddddddff4ffffff0fff0f0f0f0f0f0f0f0ff4f4444444444444dddff4ff4004110061f4115511fddd44444df3fff43ddddddddddd0d0ddddd8d0dd
dddddddddddddfddfffffffff0fff3f0f0f0f3f0f0f0ff3f24242424242424ddfffff4004110011f4115511fdd2424243f0f1f43d8ddd8dddddddddddddd0ddd
dddddddddfddddddff4ffffff4fff3fff4fff3fff4ffff3f444444444444444dff4ff4444116011f77777777d44444443fff1f3ddd0ddd0ddddddddddddddddd
ddddddddddddddddf444f44ffffddddddddddddddddddfff4242424242424242f444f44f4110011f7777777742424242d333d33ddddddddddddddddddddddddd
ccccccccccccccccccccccccccccccccccccccccddb35dddd533323d35333233ddddddddccccccccccccccccccccccccddbdd23d33333b3b0000000000000000
cccccccccccccccccccc76ccddccccccccccccccd33b35dd3355335333553353dddaddddccccccccccccccddccccccccd33d23bd3333b3b30000000000000000
cccccccccccc76ccccc76ccc3dddcccccccccccc3b3330dd5333303553333030ddbdddddccccccccccccddd3cc5ccccc323b335333333b3b0000000000000000
ccccccccc76c776ccccccccc3bddddcccccccccc3333335d3033333550333305ddddddddccccccccccdd333dcc5cccccd32052303333b3b30000000000000000
cccccccc7777766ccccccccc333333ddccccccccd305305d23355333d55050ddddddddddccccccccdd33b3d3cc5cccccb30320353b3b33330000000000000000
ccccccccc666c6cccccccccc3333335dddccccccd5d405dd33533030dddddddddbddddddccccccddd3333333c555cccc32300350b3b333330000000000000000
ccccccccccccccccc76cccccd3b33335ddddccccddd42ddd55333325ddddddddddddddadccccddb333333350c555cccc230505003b3b33330000000000000000
ccccccccccccccccccccccccd533350dddddddccddd42dddd2500550ddddddddddddddddccdd3dddd533350dc555ccccd00050ddb3b333330000000000000000
11111111001111110000000000111111000000001111111100111111c1111111dddd00000000dddd1ddddd1d1ddddd1d1ddd5d1d1d5d5d1d1d55051d15050515
111111110011111100000000001111110000000011111c110011111111111111dd0000000000000dddd1ddddddd1dddd5dd1ddd555d1d5d50551d55005515050
111111111111111111111111001111110011111111111111001111111c111111d00011111111110dddddddddd1ddd1ddd15dd1ddd15d515d5155515551055105
111111111111111111111111001111110011111111111111d011111111111111d00111111111111dddd1ddddddd1ddd15dd15dd15dd15dd15551055150510051
111111111111111111111111001111110011111111111111d01111111111111dd011111111111111d1ddd1ddd1ddd1ddd1ddd15d5155d15d5105d10501050105
111111111111111111111111001111110011111111c11111d01111111111111dd011111111111111ddddddddddd1ddddd5d15dddd5d15dd5d05150d550515050
111111111111111111111111001111110011111111111111d01111111111111d0011111111111111dddddd1d1ddddd1d1d5ddd1d1d55d51d1505551d15050515
111111111111111111111111001111110011111111111111dd111111111111dd0011111111111111dd1ddddddd1d1ddddd1d1dd5d51d15d55515105050151050
ddddddddddd0adddddddddddddddddddddddddddddda0dddddd445dddd5a5ddd00000000800000000c0000000000000000000000000000005005000515050055
adddddddddd495ddadddddddddddddadaddddddddd4945daddd5a0ddddd905ad0a00000000000e000000f0005555055500000555000005000000000000505000
94dadda4ddda4ddd94daddddddddd4949ddddda5dda45449add495ddad44a49400000b0000200000000100000000050000000500000000000500050505000105
45494495dd5944dd45495ddddda4454544dad494dd94405494a440dd944490400004000000000008000000400000050000000000000000000005000050010050
45d45d45ddd4addd45540ddddd95504040494045dd540540409445dd454540450000000300000000000700000000000000000000000000000500000505000505
40554545ddd494dd4d54addddd44a54555544540ddd4554d4540dddd404045457000000009000000000000000555555505550000050000000005000050010000
45d54040ddd440ddddd495dddd549d4ddd544addddd0454d4d45dddd45d5454d0000000000000000000005000500000005000000000000005000005010050015
dddd4545ddd545ddddd540dddd044ddddd0559dddddddddddd4ddddd4ddd4ddd0050000000040000000000000500000000000000000000000050000000105000
e9e9e9e9e9e9e9e91c1c1c1c1c1c1c1c1c1c1c1c01010101010101010101010105000000050000000600000aa00000000000000090090900d000000ddddddddd
dd9e999e999e999eddc1ccc1ccc1ccc1ccc1ccc1dd101110111011101110111055565565656565555556666500665655000000009909090900000011dd0000dd
3ddd9a999a999a993dddcecccecccecccecccecc3ddd1111111111111111111100000500000006000000060000000500000000009909099000011111d001111d
3bdddda9a9a9a9a93bddddececececececececec3bdddd11111111111111111100000600000006000000060000000600000000009909090900111111d011111d
333333dd9a9a9a9a333333ddcececececececece333333dd111111111111111100000500000005000000050000000600000000000000000000111111d011111d
3333335ddda9aaa93333335dddeceeeceeeceeec3333335ddd1111111111111155665585656656555556665666565555000000000900000000111111d011111d
d3b33335ddddaaaad3b33335dddde9eee9eee9eed3b33335dddd1c111c111c1105000898050000000500000005000000000000009999999901111111dd1111dd
d533350dddddddaad533350ddddddd9e9e9e9e9ed533350dddddddc1c1c1c1c106000089a500000005000000050000000000000009000000d111111ddddddddd
dddd77ddddd77dddd777777ddddd77ddd777777ddd7777ddd777777ddddddddd7777777776777677ddddddddddd7dddd7776777777777777dddddddddddddddd
d77777777d7777dd777777777777777777777767d777777d7ee77ee754545a457777777777777777dddddd7d77d7d6dd66657666777777e7ddddddddddddd6dd
d77777777d1771dd777777767777777777777776d777767d777777774aaaa9a47777777777777777dddddddddd776ddd6665766677f77777dddddddddddd666d
d7777767777777777777777777777776d7776767d77777777e7777e75999999a7777777777777777d6dddddd6676777d5555655577777777ddddd77dd77666d6
77777676dd7117d77777777777677777777777767777777677eeee77499999957777777777777777dddddddddd76ddd677777776777777776dd777d777d7766d
77677766dd7776d7d7777777777777767777676d7777776777777777555559547777776777777777dddddddddd7d6ddd7666666577777c77d777777d777d7d76
7677766ddd7767ddd77767676767676d767676d67777777677777776000450007676767d77777777dddd6dddd6dd6ddd766666657a777777777777d777d7d7d7
d76766dddd6776dddd7676dd767676ddd7676d6d7777776dd767676dddd45ddd67d767dd67776777ddddddddddddd6dd65555555777777777d7d7d7d7d7d7d7d
00000000000000bc0000000000000000020000000000000000000000000000000200000000000000000000000000000000000000000000000000000000000000
eeeeffff000000000000000000000000000000000000000000000000000000000000000000000000000000000000000000000000000000000000000000000000
7c8c7c8c7c8c7cbc7c8c7ccc7c8c0000000000000000000000000000000000000000000000000000000000000000000000000000000000000000000000000000
eeeeffff000000000000000000000000000000000000000000000000000000000000000000000000000000000000000000000000000000000000000000000000
bcac9cbcbcbc9cac9cacbc009cbc0000000000000000000000000000000000000000000000000000000000000000000000000000000000000000000000000000
ffffeeee000000000000000000000000000000000000000000000000000000000000000000000000000000000000000000000000000000000000000000000000
bc000000000000000000000000000000000000000000000000000000000000000000000000000000000000000000000000000000000000000000000000000000
ffffeeee000000000000000000000000000000000000000000000000000000000000000000000000000000000000000000000000000000000000000000000000
00000000000000000000dc000000bc00000000000000000000000000000000000000000000000000000000000000000000000000000000000000000000000000
00000000000000000000000000000000000000000000000000000000000000000000000000000000000000000000000000000000000000000000000000000000
bcbc7c8cbcbc00bcbcbcbc7c8c00bc00000000000000000000000000000000000000000000000000000000000000000000000000000000000000000000000000
00000000000000000000000000000000000000000000000000000000000000000000000000000000000000000000000000000000000000000000000000000000
9cbc9cac9cac009cecacbcbcbc00dc00000000000000000000000000000000000000000000000000000000000000000000000000000000000000000000000000
00000000000000000000000000000000000000000000000000000000000000000000000000000000000000000000000000000000000000000000000000000000
9cac0000000000000000000000000000000000000000000000000000000000000000000000000000000000000000000000000000000000000000000000000000
00000000000000000000000000000000000000000000000000000000000000000000000000000000000000000000000000000000000000000000000000000000
000000000000000000000000bc0000bc000000000000000000000000000000000000000000000000000000000000000000000000000000000000000000000000
00000000000000000000000000000000000000000000000000000000000000000000000000000000000000000000000000000000000000000000000000000000
7c8c7c8c7ccc7ccc7c8c7cccbccc00bc000000000000000000000000000000000000000000000000000000000000000000000000000000000000000000000000
00000000000000000000000000000000000000000000000000000000000000000000000000000000000000000000000000000000000000000000000000000000
bcac9cccbc00bccc9ccc9ccc9ccc00dc000000000000000000000000000000000000000000000000000000000000000000000000000000000000000000000000
00000000000000000000000000000000000000000000000000000000000000000000000000000000000000000000000000000000000000000000000000000000
bc0000000000bc000000000000000000000000000000000000000000000000000000000000000000000000000000000000000000000000000000000000000000
00000000000000000000000000000000000000000000000000000000000000000000000000000000000000000000000000000000000000000000000000000000
00000000000000000000000000000000000000000000000000000000000000000000000000000000000000000000000000000000000000000000000000000000
00000000000000000000000000000000000000000000000000000000000000000000000000000000000000000000000000000000000000000000000000000000
00000000000000000000000000000000000000000000000000000000000000000000000000000000000000000000000000000000000000000000000000000000
00000000000000000000000000000000000000000000000000000000000000000000000000000000000000000000000000000000000000000000000000000000
00000000000000000000000000000000000000000000000000000000000000000000000000000000000000000000000000000000000000000000000000000000
00000000000000000000000000000000000000000000000000000000000000000000000000000000000000000000000000000000000000000000000000000000
00000000000000000000000000000000000000000000000000000000000000000000000000000000000000000000000000000000000000000000000000000000
00000000000000000000000000000000000000000000000000000000000000000000000000000000000000000000000000000000000000000000000000000000
d66666ddd66666dd5777775d5775775dddddddddfffffffdfffffff4ddddaaaaaaadddddadadadaaadadadadadadadadaaaaaaaaddaaadddadadadaa00000000
6ddddd6d6ddddd6d5557755d5577755dddddd6ddf00000f4f00000f4ddaadddddddaadddadaddadddaddadadadadadaddddddddddadddaddaaadaaad00000000
6d6d6d6d6d666d6d5577555d5577755ddddd6dddf4fff4f4f4fff4f4dadddaaaaadddaddaddaddaaaddaddadadadadadaaaaaaaaadaaadadaddaddaa00000000
6dd6dd6d6d6d6d6d5777775d5775775dddd6ddddf4f0f4f4f4f0f4f4dadaadddddaadadddadaadddddaadaddadadadadddddddddadadadaddaaaaadd00000000
6d6d6d6d6d666d6d5555555d5555555ddd6dddddfff4f4f4fff4f4f4addaddaaaddaddaddadddaaaaadddaddadadadadaaaaaaaaadaaadadaadddaaa00000000
6ddddd6d6ddddd6dddddddddddddddddd6dddddd0004f4f40004f4f4adaddadddaddadadddaadddddddaadddadadadaddddddddddadddaddddaaaddd00000000
d66666ddd66666dd5555555d5555555dddddddddfffff4fffffff4ffadadadaaadadadadddddaaaaaaadddddadadadadaaaaaaaaddaaadddaaadaaaa00000000
dddddddddddddddddddddddddddddddddddddddd0000000000000d00adadadadadadadadddddddddddddddddadadadaddddddddddddddddddddddddd00000000
11111111eeeeffff77777777d454545dcc7c7c7c54545454a00aa00aa00aa00acc7c7c7cd555555dd555555dcc7c7c7cddddddddcc7c7c7ccc7c7c7c00000000
11188881eeeeffff77777777d4aaa45d7dcdcdcd4444444400aa00aa0aaaaaaa7ccccccd08800880000bb000700cc00ddddbbddd7ccccccd7ccccccd00000000
88899998eeeeffff77777777d4a9945dccccccc1949494940aa00aa00aa00aa0ccc00cc15885588555bbbb55c00cc001ddb333ddcccaacc1cccaacc100000000
999aaaa9eeeeffff77777777d4a9955d7dcdcdcd99999959aa00aa00aaa00aa07cc00ccd000880000bb00bb07cc00ccddb3ddb3d7caaaacd7ccaaccd00000000
aaabbbbaffffeeee77777777da999a5dccccccc19a9a9a5aa00aa00aaaaaaaaaccccccc1555885555bb55bb5ccc00cc1db3ddb3dcccaacc1ccaaaac100000000
bbbccccbffffeeee77777777d599955d7dcdcdcd55a0aa5000aa00aa0aa00aaa7cc00ccd0880088000bbbb00700cc00ddd3bb3dd7ccaaccd7ccaaccd00000000
ccceeeecffffeeee77777777d009000dccccccc15000a0000aa00aa00aaaaaa0ccccccc158855885555bb555c00cc001ddd33dddccccccc1ccccccc100000000
eee1111effffeeee77777777dd450dddcd1d1d1d00000000aa00aa00aa00aa00cd1d1d1dd000000dd000000dcd1d1d1dddddddddcd1d1d1dcd1d1d1d00000000
777777777777777f7f9ff490ffffffff7777777f7777777722224444ffffffff7f9ff4902929dddddddddddd99999999dddddddddd0ddddddddd0dddb333000a
7ffffffffffffff47f9ff490944440407ffffff47666666722224444944440407f9ff4909299044dd444444d92299229dd999fddd0900ddddd0090dd00abb33b
7ffff9ff7ffffff47f9ff4907f9ff4907ff7fff477777777222244447f9ff4907f9ff4902929404dd4aaa94d92229299d9fdd9fd0909900d0099090d3a300ab3
7faffffffffffff47f9ff4907f9ff4907ffffff476666667222244447f9ff4907f9ff4909999004dd4a9a94d99222999d9fdd9fd0900090d0900090d33ab3303
7ffffffffafffff47f9ff4907f9ff4907ffffaf477777777444422227f9ff4907f9ff490d040404dd4aaa94d99922299d9fdd9fd0900090d0900090d33b33a33
7fffff7fffff9ff47f9ff4907f9ff4907f9ffff476666667444422227f9ff4907f9ff490d400004dd499994d99292229d9fdd9fdd09990ddd09990dd3333ab03
7ffffffffffffff47f9ff490777779797ffffff477777777444422227f9ff49077777999d444444dd444444d92299229dd999fdddd000ddddd000ddd3ab330b3
f4444444444444447f9ff490fffffffff444444477777777444422227f9ff490ffffffffdddddddddddddddd99999999dddddddddddddddddddddddda30abb30
55555555994499496565656594994994dd000ddddd000ddd0dddddddddddddd7d77777777777777dd550055ddd5005dddddddddd0cc7ccccdddddddd99799499
50c00006444594445050505044444444d09990ddd09990dd00dddddddddddd77dd777777777777ddd500005dd550055ddddddddd9797ccccdddddddd9da994d9
5c0101064445444456565656444444440990990d0900090d000dddddddddd777dd777777777777dddd0000ddd608806ddddddddd7577007cddddd0d7d9a9949d
501000064444944405050505444444440990990d0900090d0000dddddddd7777ddd7777777777dddddd00ddd66888866ddddddddc7777007d7077979dd9945dd
500010064445944465656565444444440990990d0900090d00000dddddd77777dddd77777777ddddddd00ddd578228750d7dddddc700777770077757ddd94ddd
50100006444544445050505044444444d09990ddd09990dd070700dddd777777ddddd777777ddddddd0000dd502002059790ddddc70777777770777ddd7a94dd
50000006444594445656565644444444dd000ddddd000ddd0007000dd7777777ddddddd77ddddddd0600006050722705d7770ddd7777cc7007700777ddd94ddd
56666666455545550505050555455455dddddddddddddddd7077707777777777dddddddddddddddddddddddddd6006dddd7d7ddd7cc7cc7c07ddd7d7d444500d
__gff__
0000000000000000000000000000000000000000000000000000000000200000000001010101010101010101010000000101010101010101000101010140000001010101010101010101000000000000010101010101010101010100000000000101010101010101000000000100010101010101010101010101000001010100
0000000000000000000000000000000000000000000000000000000000000000000000000000000000000000000000000000000000000000000000000000000000000000000101010101010101010100004001010101404001000001000101000101010101014001010000010000000100000100000000000000000000000000
__map__
30303030303030303030303030303030303030303030313030303030303030313030393a3653505050505050505243404b4b4b44000037363c3665666767676700000000000000005900000000585900585a586c596c6c6c6c6c6c6c6c6c6c6c7e7f7e7f7e7f7e7f7e7f7e7f7e7f707c7c7c7c7c7c7c7c7c7c7c7c7c7c7c7c7c
333430303030303130303030303230303130303030303b303030303030303030393a36513651382100000000005143454b6e4b4a000000003736360062636464005800590000580000590058005c5b5b5b5b5b5b5b5c5c5d5d5d5c5c5b68696c7000000000000000000000000000007c7cd1d1d1d17c7cd1d1d1d1d17cd1d17c
3c363334303b32303030303030303031303230393a3536333a2c36333432393a353637513651000000535050005143404b4b6e4a6f006f00004a35363636606100000000585a005a005a0000005a5a5b6c6c6c6c6c6c6c6c5d6c5d5d6c6a6b0000000000000000007a0000007000007c7cd1d1d17c7c7cd1d17c7cd17cd1d17c
362c35363c3636333a3c36363533343030393a363c2c363c353836372c38363600370051365100000051000000514340444b4a6e21000000004a4b3c4c4c373c0059005900000000000059005a00005c6c2f1e1e1e1e1e6c5c6c6c6c6c6c5b000000700000000000000000000000007c7cd1d1d1d1d1d1d17cd1d1d1d1d1d17c
2c38213c2135373637232424242535333a353737373c3700373c37353737373c210000513751000000510051005550504b4a6f38006f6e006e424b4b4c4d4e44005a00005a58000059005900580058596c2f6c6c6c6c2e6c5b6c5d5c5d6c5c6c0000000000007a00000070000000007c7cd1d1d1d17cd1d17cd17cd1d17cd17c
363c362c3836363c353821002138363c000000003800210000000021000000510000215100512e2e2e51005121004a4b4b6f38216f00006e4a4b6e4c44424e4f000059005c5c5a5900000058590000006c2f6c68696c2e6c5c6c5c5b5c6c5d6c7a00000070000000000000000000007c7cd17c7c7c7cd17c7cd17cd17c7cd17c
3737373c371d35003737373737373737005350545050505054505050501d00510000385135512e2e2e510055505050524a00216f00006e41424b4b4c4d4e444f005a00595a5c5b5b595a0000005a00006c2f6c6a6b6c2e6c5d6c5d5c5d6c5d0000000000000000007600007a0071007c7cd1d1d1d17cd1d1d1d17cd1d1d1d17c
27000021000000000000002100000000005138510000000051000000000000510021385100512e2e2e510000000000516f006f00006f004a4b6e4c44424e4f4f0058000000585b6869590000590000586c2f6c5b5b6c2e6c6c6c6c6c5c6c5c6c00007a0000007b7a0000000000000000d1d1d1d1d17cd1d1d1d1d1d1d1d1d1d1
26270000000053505050505050505050005100512f00510051005050501d505600505057505600000055505050500051000000006f00006e4b434c434e444f445a00005a0000596a6b5b5800000058005b5b6c68696c5c5d2f2f2f5b5b5c5c6c0000000000000000007000000071007c7cd1d17cd1d1d171d1777cd1d1d1d17c
26262700000051000021000000000000005100512f215100510048490000000000001f1f1f00002100001f1f1f0000516f6e420021006e4a4b434d434e4f445e000058000000585a5b5b5c59590059005c6c5b6a6b6c5c6c2f2f2f6c5c6c5c6c0000000000700000000000000000007c7c7cd1d1d17cd1d1d1d17cd1d1d1d17c
22292200210051000000000000005100215100512f00510051004647001d505200001f1f1f00213821001f1f1f002151002100386e424a4b444c4d4e445f5f5e000000595800000058595c5c005800005d6c5c6c5b6c5c6c2f2f2f6c5d6c5d6c0000000000000000000000700000007c7c7cd17c7c7cd17c7c7c7cd17c7cd17c
222a22000000380000000021000051000051000000005100510000213800005100001f1f1f00002100001f1f1f0038516f6e4200004a6e4b4c444e444f5f445e5859005a0059005900005958000059005c6c5d6c5c6c5b6c2f2f2f6c5d6c5d6c000000700000007a000000000000007c7cd1d1d1d1d1d1d1d1d17cd1d1d1d17c
22222250505050505050505200005100005550505050560055505050501d005100505054505000000050505450500051000000006f4a4b6e4c434e435f445e5d00000058005a000000000000590058005b6c5c6c5d6c5b5b5b5b5b6c6c6c6c6c0000000000000000000000000070007c7cd17cd1d17cd1d17cd1d1d17cd1d17c
2922220000000000000000510000513800000000000000210000000000002151000000514442000000444251363700516f006f21006e4b4c4d434f435f5e445d005a5900000058005800595a000000005b5b5b6c5c6c6c6c6c6c6c6c68696c6c7d7d7700007a0000000000000000007c7cd1d1d1d17cd1d1d17c7c7cd1d1d17c
2a2222210000000000000051000051000021535054505238535054505200005100000051434521001d434051444242510000006f4a4b6e4d4d434f5f5e5e5d440000000058005a00005a0000580059005d6c6c6c5b5b5c5d005d5c5b6a6b5b5b00000000000000000000000000007a7c7cd17cd1d1d1d1d1d1d1d1d1d1d17c7c
222228380000000021380000002100005050563851005550560051215550505600000051434042424241405143454051000000004a4b4c6e4d4342425e445d4300585a000000005800000000000000005d5d5d5d5d6c6c6c6c6c6c6c6c595a587d0000000000000000000000007a707c7c7c7c7c7c7c7c7c7c7c7c7c7c7c7c7c
7e7f7e7f7e7600000000007a0000727f0000000000e0e1000000000000e4e0e1e4d1e0e1e0e1e0e1e0e1e0e1e0e1e0e1e33c363c363334313030fd32393ac7cc2f1dc7ccc8decbd4d4cb000000000000d5d5d5d5d5d5d5d5d5d5d5d5d5d5d5d50000d6d6d6d6d6ded6d6d6d6d6d6d4d400310000000000003200000031320000
7978787800000000707b00000000007900e4e0e100000000e0e1e0e100004be4e4d1d100d1e6e6e6e6e6e6d1d1d1d1d1003d3d353c363c363533e73a3c38cbd62f1dcbdecb00c9ccccca00c7ccccc8004c4bd8d6d6d6d6d6d6d6d6d6d6d6d6d60000000000000000000000000000d4e4f2f2f3f2f2f2f2f2f2f2f2f2f2f2f2f2
d30000000000007000727300700000740000e4000000e4000000000000e44ce4e4d1e400efefefefe6efefefe0e1d1e4e3353d003d373c37383ce236370000002f1dc9ccca001f1f1f1f2fcbdddecb004b4a00000000d400d44a4b4c4d4e4fd6d6002d2d2f2f2d2dd4d42d2dd4d400e6f2f0f0f2f0f0f2f0f0f2f0f0f2f0f0f2
740070007b76730000007b007b000000e300e300e300e3e0e1e0e100e0e14ee4e4d1e4e6e600e6e6e6e6e6e6e600d1003de43de43de437e43736e2350000cbd7d6c7c8d4d4d42ec7ccc82fcbd4d4cb004a00d400d4d4d4d6d4d6d4d4d44f5fd6d6002d2d2f2f2d2dd4d42d2dd4e400e6f2f0f0f1f0f0f1f0f0f1f0f0f1f0f0f2
000000700000000000000000000076000038000000210000006fe44b4d4f5f5ee4d1efe636e6efefefefef36e6efd1e43def3d3d3d3d003d3d37e8000000c9ccd6c9cad4d4d42ecbddcb2fc9ccccca00d90000dbd6d6d6d6d6d6d6d6d45f5ed6d6001f1f2d2d2f2f2d2dd4d42f2d00e6e0e1e0e1e0e1e0e1e0e1e0e1e4f3e0e1
000000000000000000d300000000007be30044424200e3e4e0e1e0e1e0e14fe4e4e6efe6efe6e6e6e600e6efe6efe6e43de43de43de43de43de4e4e43de41dd4d6d4d42f1e1e2ec9ccca2d1e1e1e00000000d4d6d4d4d4d6ddd6d4d6d45ed9d6d6001f1f2d2d2f2f2d2dd4e42d2f00e6e7f1f3e7f3f1f3f1f3f1f3f1e7f1f3e7
770000710000710000710071007100000000434045004a4c4d4e4f5f5ee44de4e4e6e6e6efe600000000e6efe6efe6e43d003d3d3d3d3def3d3500353def3dd4d6d4d42fc7c82e1e1e2dc7ccc82ec7ccd4d6d4d6d4d6d6d6d6d6d4d6d45dddd6d6002d2d1f1f2d2d1e1e00002f2d00e6e2f0f0e2f0f0e7f0f0e7f0f0e2f0f0e2
000000000000007a00000000000000e3000043404000e3e0e1e0e1e45de44be4e4e6efe6efe600000000e6efe6e6e6e43ce43de43de43ce43de400e400e43dd4d6d4d42fc9ca2e44422fcbd8cb2ecbd4d4d7d4d6d4d6d4d6d4d6d4d6d4d4d4d4dd002d2d1f1f2d2d1e1ed4002d2f00e6e2f0f0e2e5f0e8f0f0e2f0f0e2f0f0e2
7b000000000000007a00000000007a000000434040384a4b4d4e4f5f5ee400e4e4e6efe6e6e6002b2700e6efe6efe6e43d3d3d3d3d3d3d3d003d3d3d3d3d3dd4d61fd42d1f1f2e43402fc9ccca2ecbde0000d6d6d6d6d6d7d6d6d6d6d6db0000d600d4d42d2d2f2fd4d42f2f2f2d00e6e2f0f0e2f0f0f3f0f0e2f0f0e2f0f0e2
007600710000710000710071007100e3e30043454721e3e4e0e1e0e1e0e100e4e4e6efe6efe626262626e6e6e6efe6e43de43de43de43de43de43de43de43dd4d62ecd2fd400001f1f1f2fd41f2ec9ccd4d7d4d6d4d6d4d6d4d6d4d6d4d4d4d4d600d4d42d2d2f2fd4e42f2f2d2f00e6e2f3f1e2e0e1e7f3f1e2f1f3e2f3f1e2
000000760000750000750000007600000000002100000000e400000000004b4de4e6efe6efe6e6e6e6e6e6efe6efe6e43d003d3d3d3d3d3d3d3d003d3d3d00d4002e1e1e0000002ec7c82fd4d4000000d4d6d4d6d4d6d6d6d6d6d4d6d45dd4d6d6002d2dd4d400de2f2f2d2d2f2d00e6e2f0f0e2f0f0e2f0f0e2f0f0e2f0f0e2
00700000000076000072727300000000e300e300e300e300e400e44be0e100e4e4d1efe636efefefefefef36e6efd1e43de43de43de43de43de43de43de43dd4d6002f1e1e00dd2ec9ca2fd4d4c7ccc80000d4d6d4d6d4d6d4d4d4d6d45ed9d6d6002d2dd4e400002f2f2d2d2d2f00e6e2f0f0e2f0f0e2f0f0e2f0f0e2f0f0e2
7b0000007a00007b0000000000000000e400e46ee40000000000e44d4fe400e4e400e4e6e6e6e6e6e6e600e6e6e4d1e43d3d003d3d3d3d3d3d3d3d3d003d3dd4d6002fcd2e2f1e2e1e1e1ed4d4cbd4cbde00d4d6d6d6d6d6d6d6d6db4f5f5ed6d600d4d42f2d2f2d2f2d2f2d2f2d00e6e2f0f0e2f0f0e8f0e5e2f0f0e2f0f0e2
0000700075000075007a7b7a00007000e400e4e0e1e0e1e0e1e0e1e0e1e0e1e4e4d1e400efe6efefefe6efefe0e1d1e43de43de43de43de43de43de43de43dd4d600d41f2e2fcdd4d4d4d4c7c8c9ccca4a00d4d4d400d4d6d4d4d44dd44f5fd6d600d4e42d2f2d2f2d2f2d2f2d2f00e6e8f0f0e8f0f0f1f0f0e8f0f0e8f0f0e8
00000000760000760000000000007b00e4000000000000000000000000000000d1d1d1d1d1e6e6e6e6e6e6d1d1d1d1e41d3d3d3d003d3d3d3d3d003d003d3dd4d6000000001f1f2ed4d4d4c9ca1d1d1d4b4a00000000dd00004a4b4c4d4e4fd6d4d4000000000000000000000000e4e6e4f1f3f1f3f1e4f1f3e4e6f1e4f1f3e4
7b760000000000000072797976000000e0e1e0e1e0e1e0e1e0e1e0e1e0e1e0e1e0e1e400d1d1e4e0e1e0e1e0e1e4d1e4424242424242424242424242424242d4d4d6d6d6d6d7d6d6d6d6d6d6d6d6d6d64c4bd8d6d6d6d6d6d6d6d6d6d6d6d6d6d4e400e6e6e6e6e6e6e6e6e6e6e6e600f1f3e0e1e0e1e0e1e0e1e6e6e6e6e0e1
